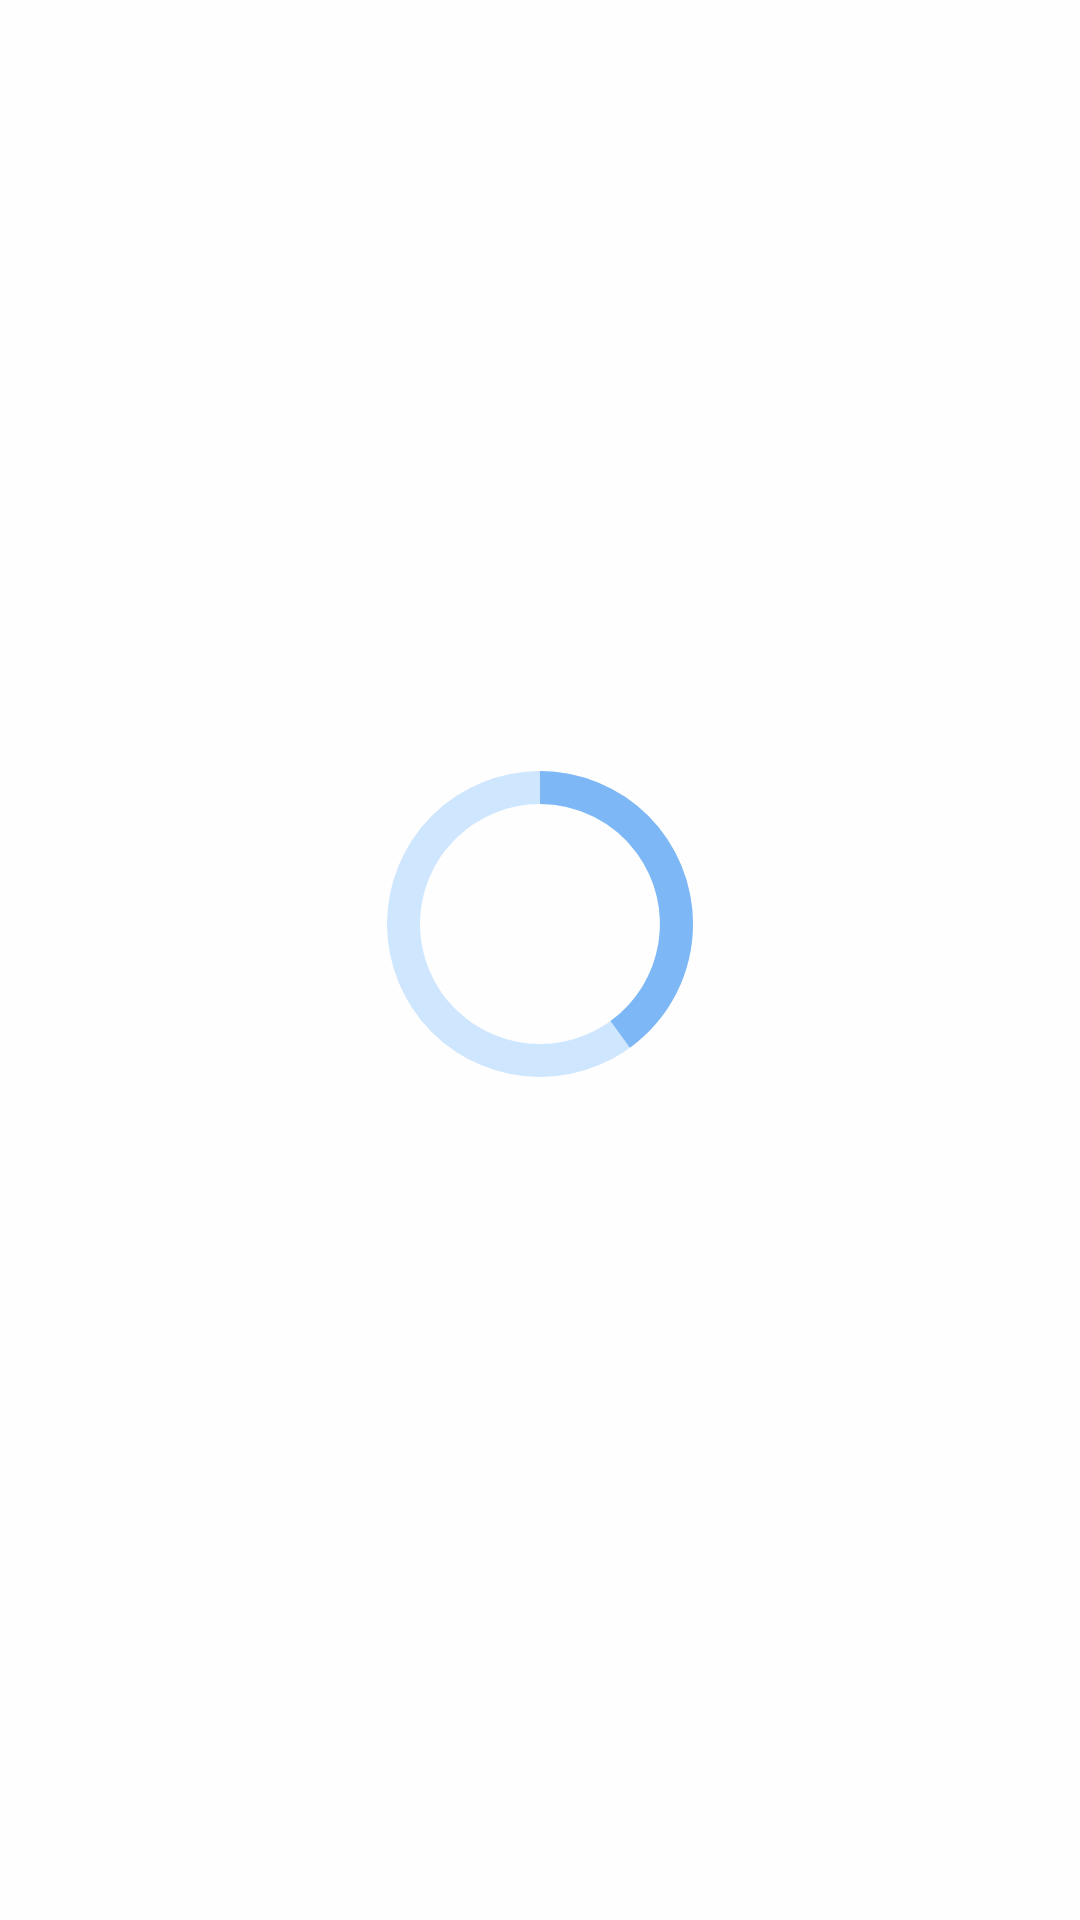

Write the Android layout XML for this screen, with the resource values it uses.
<!-- AndroidManifest.xml: application theme Theme.ContactLensReminder -->
<!-- res/layout/widget_progress_bar_type.xml -->
<?xml version="1.0" encoding="utf-8"?>

<LinearLayout xmlns:android="http://schemas.android.com/apk/res/android"
    android:id="@+id/widget_progress_bar_type"
    android:layout_width="120dp"
    android:layout_height="160dp"
    android:background="@color/white_transparent"
    android:gravity="center"
    android:orientation="vertical"
    android:paddingHorizontal="@dimen/widget_horizontal_padding">

    <FrameLayout
        android:layout_width="120dp"
        android:layout_height="110dp">

        <ProgressBar
            android:id="@+id/progress_bar"
            android:layout_width="match_parent"
            android:layout_height="match_parent"
            android:layout_gravity="center"
            android:indeterminateOnly="false"
            android:progress="40"
            android:progressDrawable="@drawable/progress_default"
            android:visibility="visible" />

        <ProgressBar
            android:id="@+id/progress_bar_expired"
            android:layout_width="match_parent"
            android:layout_height="match_parent"
            android:layout_gravity="center"
            android:indeterminateOnly="false"
            android:progress="100"
            android:progressDrawable="@drawable/progress_expired"
            android:visibility="gone" />

        <LinearLayout
            android:layout_width="wrap_content"
            android:layout_height="wrap_content"
            android:layout_gravity="center"
            android:gravity="bottom"
            android:orientation="horizontal">

            <TextView
                android:id="@+id/tv_remaining_day_before"
                android:layout_width="wrap_content"
                android:layout_height="wrap_content"
                android:text="@string/text_remaining_day_before"
                android:textColor="@color/black"
                android:textSize="14sp"
                android:visibility="invisible" />

            <TextView
                android:id="@+id/tv_remaining_day"
                android:layout_width="wrap_content"
                android:layout_height="wrap_content"
                android:textColor="@color/black"
                android:textSize="16sp" />

            <TextView
                android:id="@+id/tv_remaining_day_after"
                android:layout_width="wrap_content"
                android:layout_height="wrap_content"
                android:text="@string/text_remaining_day_after"
                android:textColor="@color/black"
                android:textSize="14sp"
                android:visibility="invisible" />
        </LinearLayout>
    </FrameLayout>

    <TextView
        android:id="@+id/tv_exchange_date"
        android:layout_width="wrap_content"
        android:layout_height="wrap_content"
        android:layout_marginTop="2dp"
        android:textColor="@color/black"
        android:textSize="16sp" />

</LinearLayout>
<!-- resources referenced by this layout -->
<resources>
  <color name="black">#FF000000</color>
  <color name="white_transparent">#CCFFFFFF</color>
  <dimen name="widget_horizontal_padding">4dp</dimen>
  <!-- drawable progress_default (drawable) -->
  <?xml version="1.0" encoding="utf-8"?>
  <layer-list xmlns:android="http://schemas.android.com/apk/res/android">
      <item>
          <shape
              android:shape="ring"
              android:thickness="11dp"
              android:useLevel="false">
              <solid android:color="@color/pale_blue" />
          </shape>
      </item>
      <item>
          <rotate
              android:fromDegrees="270"
              android:toDegrees="270">
              <shape
                  android:shape="ring"
                  android:thickness="11dp"
                  android:useLevel="true">
                  <solid android:color="@color/light_blue" />
              </shape>
          </rotate>
      </item>
  </layer-list>
  <!-- drawable progress_expired (drawable) -->
  <?xml version="1.0" encoding="utf-8"?>
  <layer-list xmlns:android="http://schemas.android.com/apk/res/android">
      <item android:id="@android:id/background">
          <shape
              android:shape="ring"
              android:thickness="11dp"
              android:useLevel="false">
              <solid android:color="@color/red" />
          </shape>
      </item>
  </layer-list>
  <string name="text_remaining_day_after">日</string>
  <string name="text_remaining_day_before">残り</string>
  <style name="Theme.ContactLensReminder" parent="android:Theme.Material.Light.NoActionBar">
          <item name="android:statusBarColor">@color/clean_blue</item>
      </style>
  <color name="pale_blue">#FFCFE6FF</color>
  <color name="light_blue">#FF7DB7F5</color>
  <color name="red">#FFFC4C4C</color>
  <color name="clean_blue">#FF1E87F8</color>
</resources>
